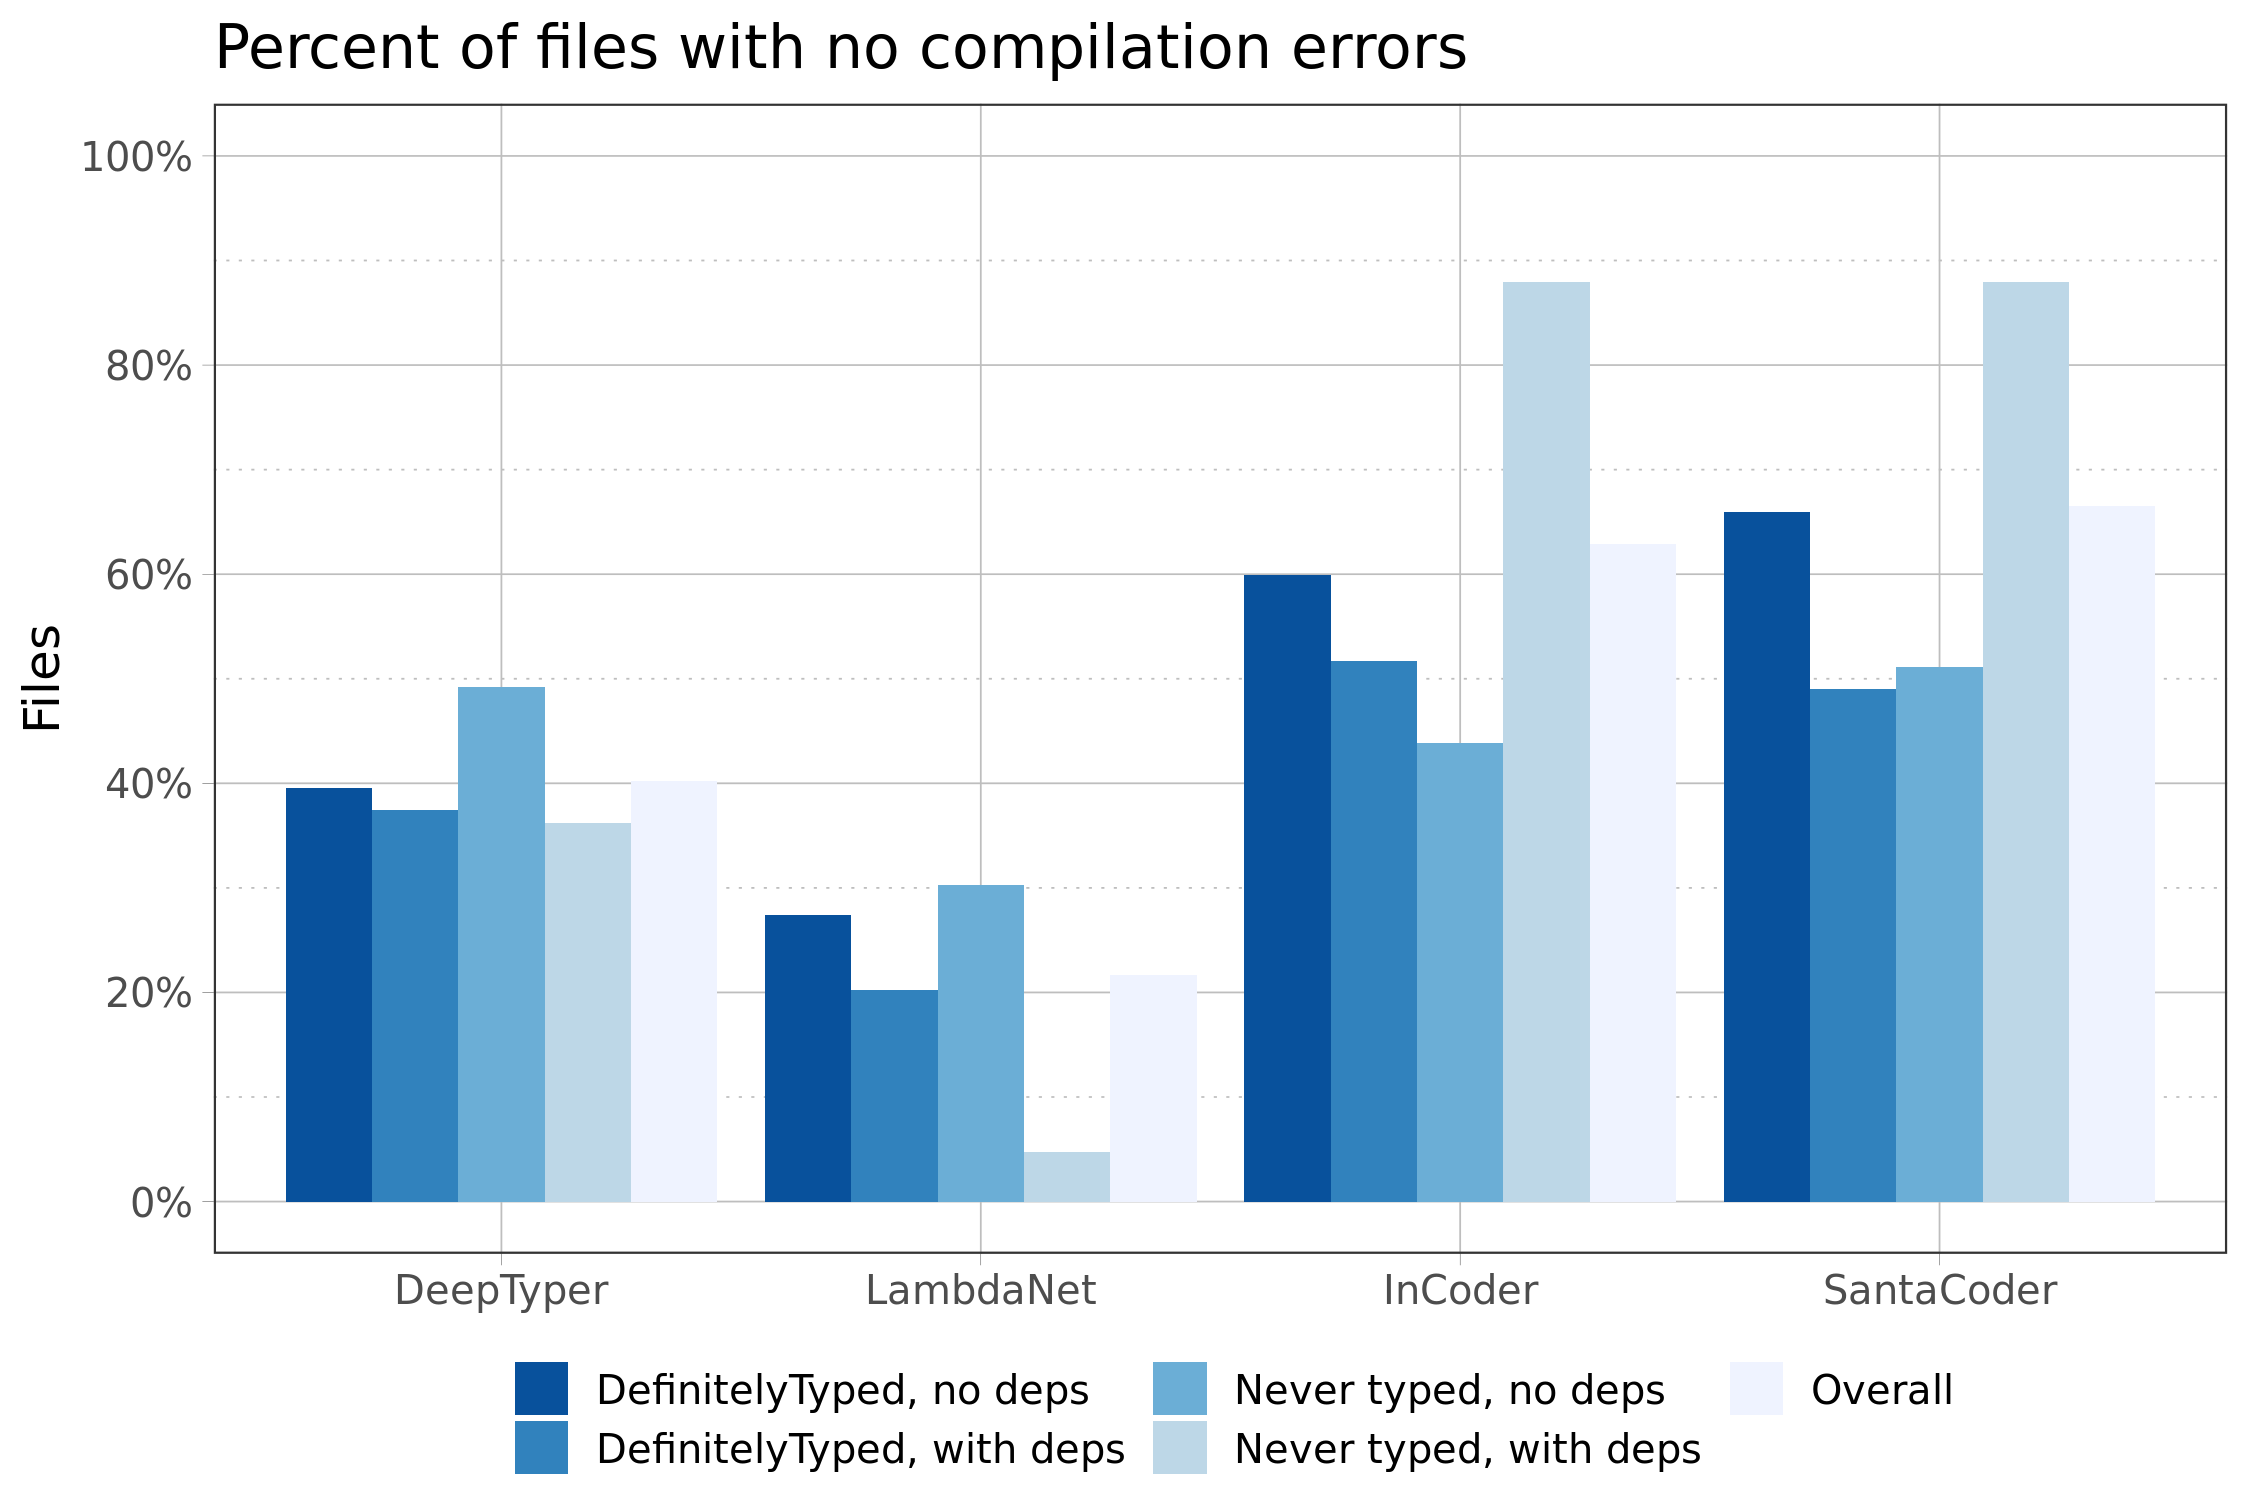

Values plotted in this chart, from the file beside it:
Dataset, dt.errorfree, dt.n, dt.pct, ln.errorfree, ln.n, ln.pct, ic.errorfree, ic.n, ic.pct, sc.errorfree, sc.n, sc.pct
DefinitelyTyped, no deps, 337, 853, 39.5, 364, 1,328, 27.4, 913, 1,523, 59.9, 1,005, 1,523, 66.0
DefinitelyTyped, with deps, 73, 195, 37.4, 52, 257, 20.2, 219, 424, 51.7, 208, 424, 49.1
Never typed, no deps, 91, 185, 49.2, 60, 198, 30.3, 97, 221, 43.9, 113, 221, 51.1
Never typed, with deps, 42, 116, 36.2, 25, 529, 4.7, 474, 539, 87.9, 474, 539, 87.9
Overall, 543, 1,349, 40.3, 501, 2,312, 21.7, 1,703, 2,707, 62.9, 1,800, 2,707, 66.5
